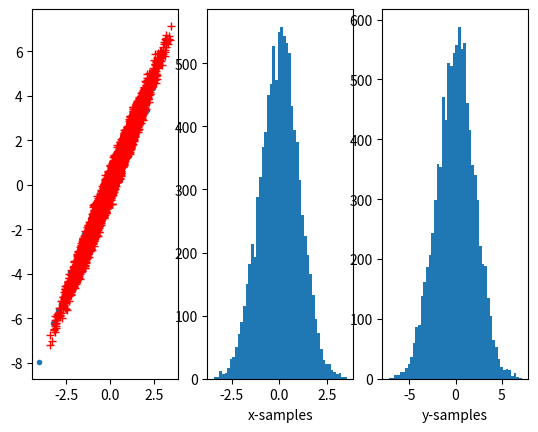

Recreate this plot in Python.
"""
This is an attempt at recreating a nuts sampler, but vectorized...
Currenly modifed from https://github.com/mfouesneau/NUTS

The MIT License (MIT)

[redacted]

Permission is hereby granted, free of charge, to any person obtaining a copy
of this software and associated documentation files (the "Software"), to deal
in the Software without restriction, including without limitation the rights
to use, copy, modify, merge, publish, distribute, sublicense, and/or sell
copies of the Software, and to permit persons to whom the Software is
furnished to do so, subject to the following conditions:

The above copyright notice and this permission notice shall be included in all
copies or substantial portions of the Software.

THE SOFTWARE IS PROVIDED "AS IS", WITHOUT WARRANTY OF ANY KIND, EXPRESS OR
IMPLIED, INCLUDING BUT NOT LIMITED TO THE WARRANTIES OF MERCHANTABILITY,
FITNESS FOR A PARTICULAR PURPOSE AND NONINFRINGEMENT. IN NO EVENT SHALL THE
AUTHORS OR COPYRIGHT HOLDERS BE LIABLE FOR ANY CLAIM, DAMAGES OR OTHER
LIABILITY, WHETHER IN AN ACTION OF CONTRACT, TORT OR OTHERWISE, ARISING FROM,
OUT OF OR IN CONNECTION WITH THE SOFTWARE OR THE USE OR OTHER DEALINGS IN THE
SOFTWARE.

"""
import numpy as np
from numpy import log, exp, sqrt

__all__ = ['nuts6']


def leapfrog(theta, r, grad, epsilon, f):
    """ Perfom a leapfrog jump in the Hamiltonian space
    INPUTS
    ------
    theta: ndarray[float, ndim=1]
        initial parameter position

    r: ndarray[float, ndim=1]
        initial momentum

    grad: float
        initial gradient value

    epsilon: float
        step size

    f: callable
        it should return the log probability and gradient evaluated at theta
        logp, grad = f(theta)

    OUTPUTS
    -------
    thetaprime: ndarray[float, ndim=1]
        new parameter position
    rprime: ndarray[float, ndim=1]
        new momentum
    gradprime: float
        new gradient
    logpprime: float
        new lnp
    """
    # make half step in r
    rprime = r + 0.5 * epsilon * grad
    # make new step in theta
    thetaprime = theta + epsilon * rprime
    #compute new gradient
    logpprime, gradprime = f(thetaprime)
    # make half step in r again
    rprime = rprime + 0.5 * epsilon * gradprime
    return thetaprime, rprime, gradprime, logpprime


def find_reasonable_epsilon(theta0, grad0, logp0, f):
    """ Heuristic for choosing an initial value of epsilon """
    epsilon = 1.
    r0 = np.random.normal(0., 1., len(theta0))

    # Figure out what direction we should be moving epsilon.
    _, rprime, gradprime, logpprime = leapfrog(theta0, r0, grad0, epsilon, f)
    # brutal! This trick make sure the step is not huge leading to infinite
    # values of the likelihood. This could also help to make sure theta stays
    # within the prior domain (if any)
    k = 1.
    while np.isinf(logpprime) or np.isinf(gradprime).any():
        k *= 0.5
        _, rprime, _, logpprime = leapfrog(theta0, r0, grad0, epsilon * k, f)

    epsilon = 0.5 * k * epsilon

    # acceptprob = np.exp(logpprime - logp0 - 0.5 * (np.dot(rprime, rprime.T) - np.dot(r0, r0.T)))
    # a = 2. * float((acceptprob > 0.5)) - 1.
    logacceptprob = logpprime-logp0-0.5*(np.dot(rprime, rprime)-np.dot(r0,r0))
    a = 1. if logacceptprob > np.log(0.5) else -1.
    # Keep moving epsilon in that direction until acceptprob crosses 0.5.
    # while ( (acceptprob ** a) > (2. ** (-a))):
    while a * logacceptprob > -a * np.log(2):
        epsilon = epsilon * (2. ** a)
        _, rprime, _, logpprime = leapfrog(theta0, r0, grad0, epsilon, f)
        # acceptprob = np.exp(logpprime - logp0 - 0.5 * ( np.dot(rprime, rprime.T) - np.dot(r0, r0.T)))
        logacceptprob = logpprime-logp0-0.5*(np.dot(rprime, rprime)-np.dot(r0,r0))

    print("find_reasonable_epsilon=", epsilon)

    return epsilon


def stop_criterion(thetaminus, thetaplus, rminus, rplus):
    """ Compute the stop condition in the main loop
    dot(dtheta, rminus) >= 0 & dot(dtheta, rplus >= 0)

    INPUTS
    ------
    thetaminus, thetaplus: ndarray[float, ndim=1]
        under and above position
    rminus, rplus: ndarray[float, ndim=1]
        under and above momentum

    OUTPUTS
    -------
    criterion: bool
        return if the condition is valid
    """
    dtheta = thetaplus - thetaminus
    return (np.dot(dtheta, rminus.T) >= 0) & (np.dot(dtheta, rplus.T) >= 0)


def build_tree(theta, r, grad, logu, v, j, epsilon, f, joint0):
    """The main recursion."""
    if (j == 0):
        # Base case: Take a single leapfrog step in the direction v.
        thetaprime, rprime, gradprime, logpprime = leapfrog(theta, r, grad, v * epsilon, f)
        joint = logpprime - 0.5 * np.dot(rprime, rprime.T)
        # Is the new point in the slice?
        nprime = int(logu < joint)
        # Is the simulation wildly inaccurate?
        sprime = int((logu - 1000.) < joint)
        # Set the return values---minus=plus for all things here, since the
        # "tree" is of depth 0.
        thetaminus = thetaprime[:]
        thetaplus = thetaprime[:]
        rminus = rprime[:]
        rplus = rprime[:]
        gradminus = gradprime[:]
        gradplus = gradprime[:]
        # Compute the acceptance probability.
        alphaprime = min(1., np.exp(joint - joint0))
        #alphaprime = min(1., np.exp(logpprime - 0.5 * np.dot(rprime, rprime.T) - joint0))
        nalphaprime = 1
    else:
        # Recursion: Implicitly build the height j-1 left and right subtrees.
        thetaminus, rminus, gradminus, thetaplus, rplus, gradplus, thetaprime, gradprime, logpprime, nprime, sprime, alphaprime, nalphaprime = build_tree(theta, r, grad, logu, v, j - 1, epsilon, f, joint0)
        # No need to keep going if the stopping criteria were met in the first subtree.
        if (sprime == 1):
            if (v == -1):
                thetaminus, rminus, gradminus, _, _, _, thetaprime2, gradprime2, logpprime2, nprime2, sprime2, alphaprime2, nalphaprime2 = build_tree(thetaminus, rminus, gradminus, logu, v, j - 1, epsilon, f, joint0)
            else:
                _, _, _, thetaplus, rplus, gradplus, thetaprime2, gradprime2, logpprime2, nprime2, sprime2, alphaprime2, nalphaprime2 = build_tree(thetaplus, rplus, gradplus, logu, v, j - 1, epsilon, f, joint0)
            # Choose which subtree to propagate a sample up from.
            if (np.random.uniform() < (float(nprime2) / max(float(int(nprime) + int(nprime2)), 1.))):
                thetaprime = thetaprime2[:]
                gradprime = gradprime2[:]
                logpprime = logpprime2
            # Update the number of valid points.
            nprime = int(nprime) + int(nprime2)
            # Update the stopping criterion.
            sprime = int(sprime and sprime2 and stop_criterion(thetaminus, thetaplus, rminus, rplus))
            # Update the acceptance probability statistics.
            alphaprime = alphaprime + alphaprime2
            nalphaprime = nalphaprime + nalphaprime2

    return thetaminus, rminus, gradminus, thetaplus, rplus, gradplus, thetaprime, gradprime, logpprime, nprime, sprime, alphaprime, nalphaprime


def nuts6(f, M, Madapt, theta0, delta=0.6):
    """
    Implements the No-U-Turn Sampler (NUTS) algorithm 6 from from the NUTS
    paper (Hoffman & Gelman, 2011).

    Runs Madapt steps of burn-in, during which it adapts the step size
    parameter epsilon, then starts generating samples to return.

    Note the initial step size is tricky and not exactly the one from the
    initial paper.  In fact the initial step size could be given by the user in
    order to avoid potential problems

    INPUTS
    ------
    epsilon: float
        step size
        see nuts8 if you want to avoid tuning this parameter

    f: callable
        it should return the log probability and gradient evaluated at theta
        logp, grad = f(theta)

    M: int
        number of samples to generate.

    Madapt: int
        the number of steps of burn-in/how long to run the dual averaging
        algorithm to fit the step size epsilon.

    theta0: ndarray[float, ndim=1]
        initial guess of the parameters.

    KEYWORDS
    --------
    delta: float
        targeted acceptance fraction

    OUTPUTS
    -------
    samples: ndarray[float, ndim=2]
    M x D matrix of samples generated by NUTS.
    note: samples[0, :] = theta0
    """

    if len(np.shape(theta0)) > 1:
        raise ValueError('theta0 is expected to be a 1-D array')

    D = len(theta0)
    samples = np.empty((M + Madapt, D), dtype=float)
    lnprob = np.empty(M + Madapt, dtype=float)

    logp, grad = f(theta0)
    samples[0, :] = theta0
    lnprob[0] = logp

    # Choose a reasonable first epsilon by a simple heuristic.
    epsilon = find_reasonable_epsilon(theta0, grad, logp, f)

    # Parameters to the dual averaging algorithm.
    gamma = 0.05
    t0 = 10
    kappa = 0.75
    mu = log(10. * epsilon)

    # Initialize dual averaging algorithm.
    epsilonbar = 1
    Hbar = 0

    for m in range(1, M + Madapt):
        # Resample momenta.
        r0 = np.random.normal(0, 1, D)

        #joint lnp of theta and momentum r
        joint = logp - 0.5 * np.dot(r0, r0.T)

        # Resample u ~ uniform([0, exp(joint)]).
        # Equivalent to (log(u) - joint) ~ exponential(1).
        logu = float(joint - np.random.exponential(1, size=1))

        # if all fails, the next sample will be the previous one
        samples[m, :] = samples[m - 1, :]
        lnprob[m] = lnprob[m - 1]

        # initialize the tree
        thetaminus = samples[m - 1, :]
        thetaplus = samples[m - 1, :]
        rminus = r0[:]
        rplus = r0[:]
        gradminus = grad[:]
        gradplus = grad[:]

        j = 0  # initial heigth j = 0
        n = 1  # Initially the only valid point is the initial point.
        s = 1  # Main loop: will keep going until s == 0.

        while (s == 1):
            # Choose a direction. -1 = backwards, 1 = forwards.
            v = int(2 * (np.random.uniform() < 0.5) - 1)

            # Double the size of the tree.
            if (v == -1):
                thetaminus, rminus, gradminus, _, _, _, thetaprime, gradprime, logpprime, nprime, sprime, alpha, nalpha = build_tree(thetaminus, rminus, gradminus, logu, v, j, epsilon, f, joint)
            else:
                _, _, _, thetaplus, rplus, gradplus, thetaprime, gradprime, logpprime, nprime, sprime, alpha, nalpha = build_tree(thetaplus, rplus, gradplus, logu, v, j, epsilon, f, joint)

            # Use Metropolis-Hastings to decide whether or not to move to a
            # point from the half-tree we just generated.
            _tmp = min(1, float(nprime) / float(n))
            if (sprime == 1) and (np.random.uniform() < _tmp):
                samples[m, :] = thetaprime[:]
                lnprob[m] = logpprime
                logp = logpprime
                grad = gradprime[:]
            # Update number of valid points we've seen.
            n += nprime
            # Decide if it's time to stop.
            s = sprime and stop_criterion(thetaminus, thetaplus, rminus, rplus)
            # Increment depth.
            j += 1

        # Do adaptation of epsilon if we're still doing burn-in.
        eta = 1. / float(m + t0)
        Hbar = (1. - eta) * Hbar + eta * (delta - alpha / float(nalpha))
        if (m <= Madapt):
            epsilon = exp(mu - sqrt(m) / gamma * Hbar)
            eta = m ** -kappa
            epsilonbar = exp((1. - eta) * log(epsilonbar) + eta * log(epsilon))
        else:
            epsilon = epsilonbar
    samples = samples[Madapt:, :]
    lnprob = lnprob[Madapt:]
    return samples, lnprob, epsilon


def test_nuts6():
    """ Example usage of nuts6: sampling a 2d highly correlated Gaussian distribution """

    class Counter:
        def __init__(self, c=0):
            self.c = c

    c = Counter()
    def correlated_normal(theta):
        """
        Example of a target distribution that could be sampled from using NUTS.
        (Although of course you could sample from it more efficiently)
        Doesn't include the normalizing constant.
        """

        # Precision matrix with covariance [1, 1.98; 1.98, 4].
        # A = np.linalg.inv( cov )
        A = np.asarray([[50.251256, -24.874372],
                        [-24.874372, 12.562814]])

        # add the counter to count how many times this function is called
        c.c += 1

        grad = -np.dot(theta, A)
        logp = 0.5 * np.dot(grad, theta.T)
        return logp, grad

    D = 2
    M = 100000
    Madapt = 5000
    theta0 = np.random.normal(0, 1, D)
    delta = 0.2

    mean = np.zeros(2)
    cov = np.asarray([[1, 1.98],
                      [1.98, 4]])

    print('Running HMC with dual averaging and trajectory length %0.2f...' % delta)
    samples, lnprob, epsilon = nuts6(correlated_normal, M, Madapt, theta0, delta)
    print('Done. Final epsilon = %f.' % epsilon)
    print('(M+Madapt) / Functions called: %f' % ((M+Madapt)/float(c.c)))

    samples = samples[1::10, :]
    print('Percentiles')
    print (np.percentile(samples, [16, 50, 84], axis=0))
    print('Mean')
    print (np.mean(samples, axis=0))
    print('Stddev')
    print (np.std(samples, axis=0))

    try:
        import matplotlib.pyplot as plt
    except ImportError:
        import pylab as plt
    temp = np.random.multivariate_normal(mean, cov, size=500)
    plt.subplot(1,3,1)
    plt.plot(temp[:, 0], temp[:, 1], '.')
    plt.plot(samples[:, 0], samples[:, 1], 'r+')

    plt.subplot(1,3,2)
    plt.hist(samples[:,0], bins=50)
    plt.xlabel("x-samples")

    plt.subplot(1,3,3)
    plt.hist(samples[:,1], bins=50)
    plt.xlabel("y-samples")
    plt.show()

if __name__ == "__main__":
    test_nuts6()
